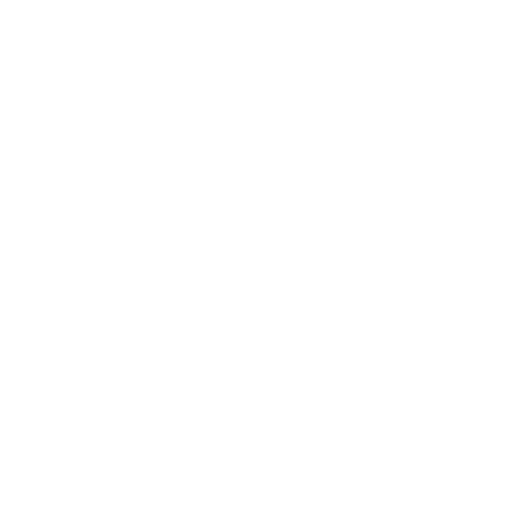
t = 0.00 s
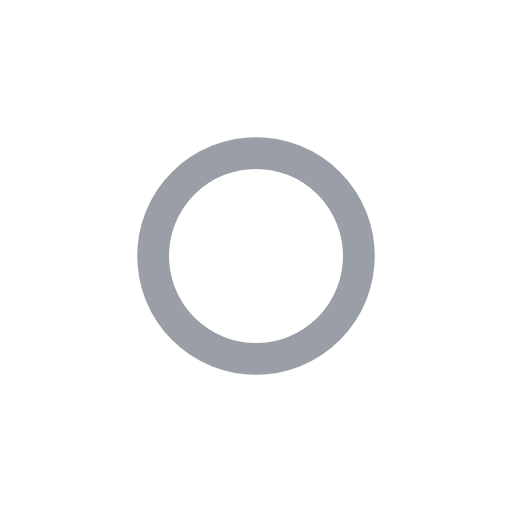
t = 0.50 s
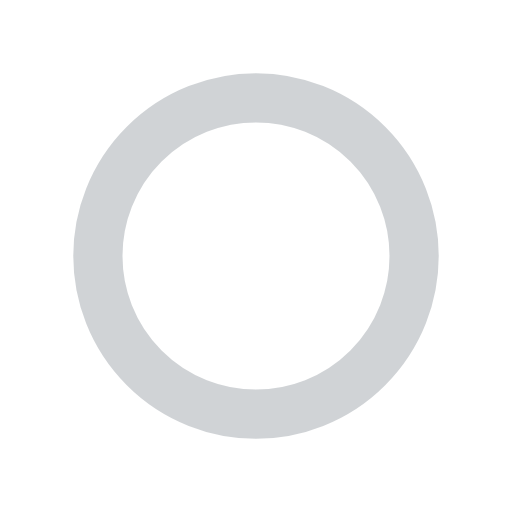
t = 1.00 s
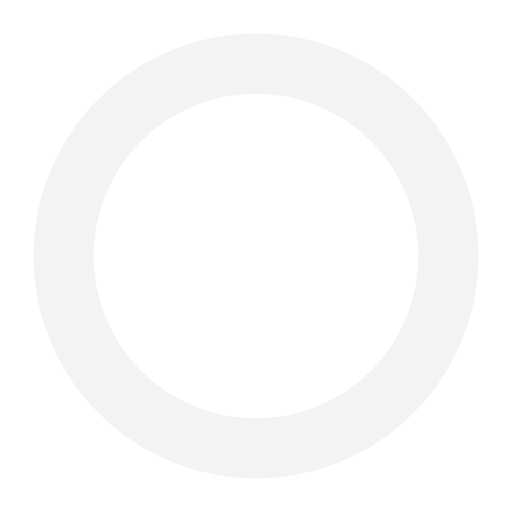
t = 1.50 s

The animated SVG that drew these frames (rendered in a browser with its animation timeline set to each time). Animation: 3 SMIL elements (animate=3); one cycle of 2.00 s, repeats indefinitely.

<svg xmlns='http://www.w3.org/2000/svg' viewBox='0 0 200 200'><circle fill='none' stroke-opacity='1' stroke='#374151' stroke-width='.5' cx='100' cy='100' r='0'><animate attributeName='r' calcMode='spline' dur='2' values='1;80' keyTimes='0;1' keySplines='0 .2 .5 1' repeatCount='indefinite'></animate><animate attributeName='stroke-width' calcMode='spline' dur='2' values='0;25' keyTimes='0;1' keySplines='0 .2 .5 1' repeatCount='indefinite'></animate><animate attributeName='stroke-opacity' calcMode='spline' dur='2' values='1;0' keyTimes='0;1' keySplines='0 .2 .5 1' repeatCount='indefinite'></animate></circle></svg>
